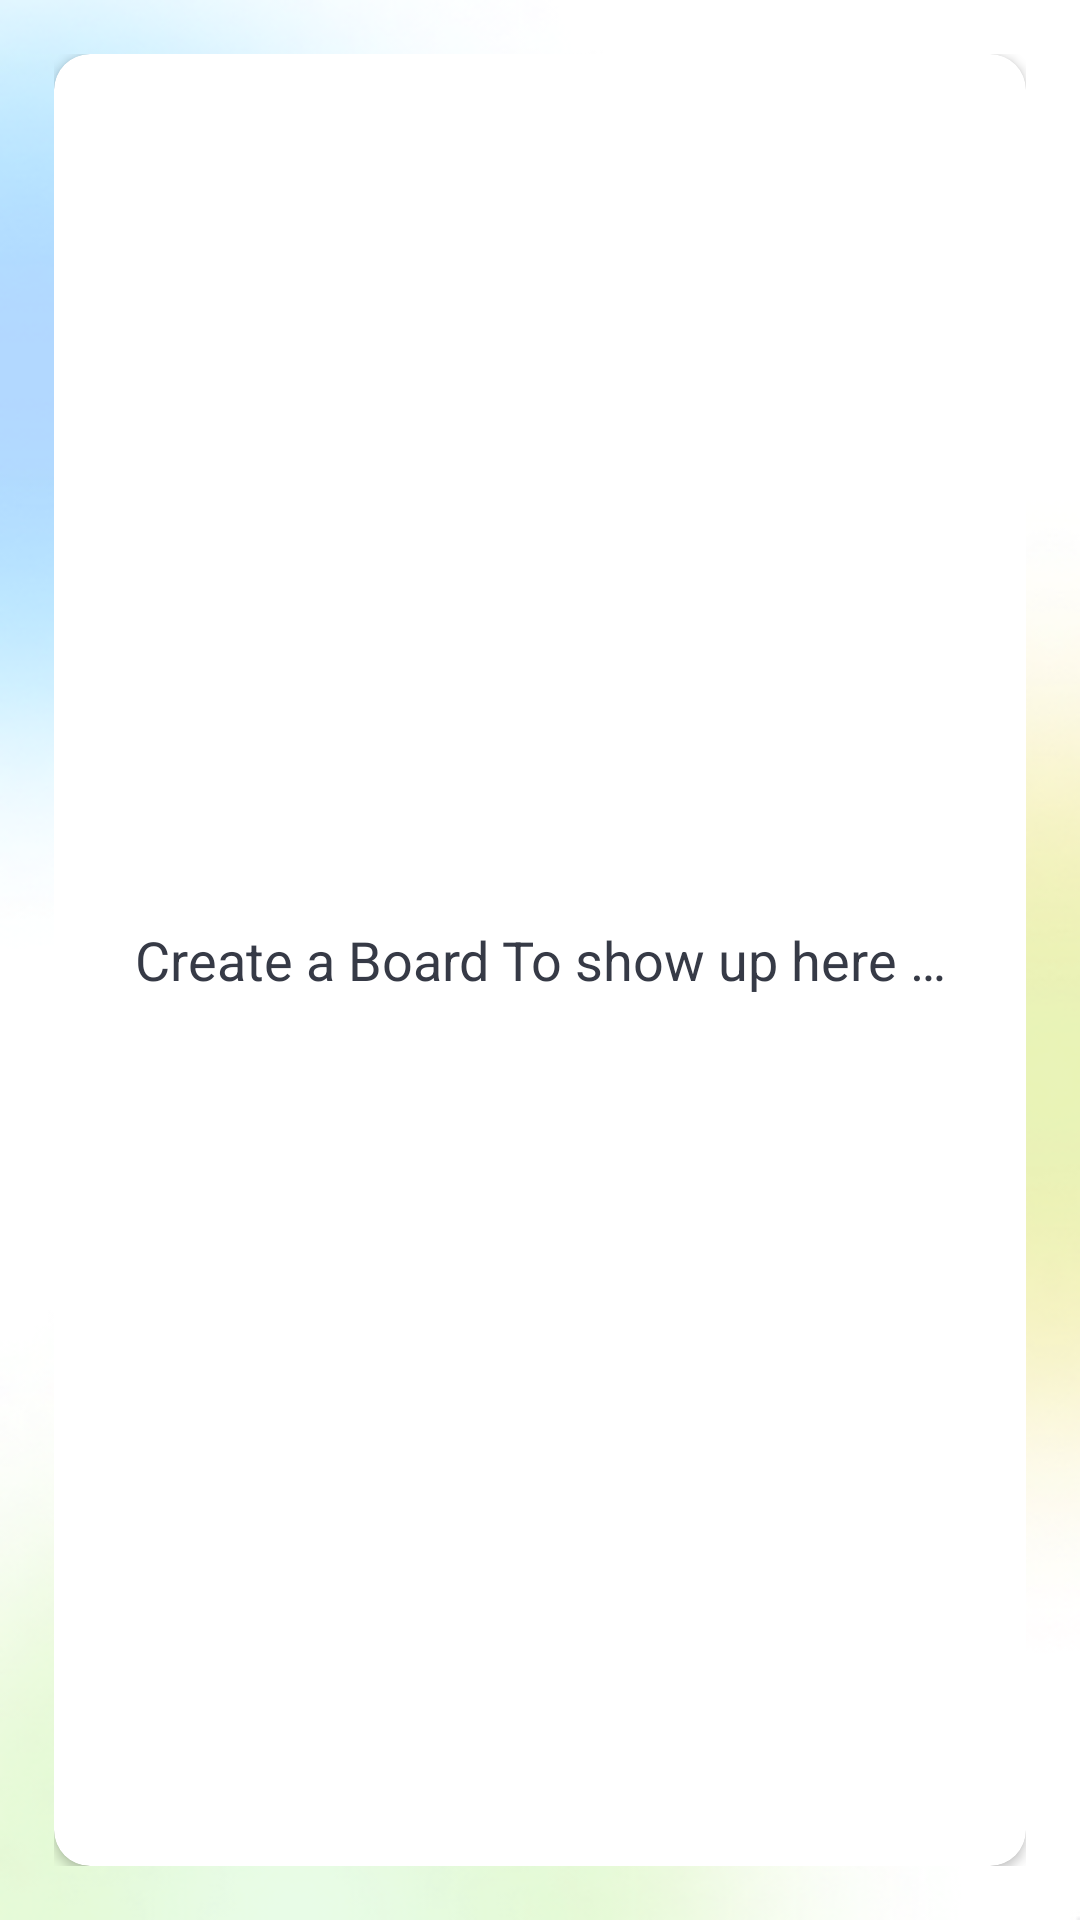

Write the Android layout XML for this screen, with the resource values it uses.
<!-- AndroidManifest.xml: application theme Theme.Averysync -->
<!-- res/layout/dashboard.xml -->
<?xml version="1.0" encoding="utf-8"?>

<LinearLayout xmlns:android="http://schemas.android.com/apk/res/android"
    xmlns:app="http://schemas.android.com/apk/res-auto"
    xmlns:tools="http://schemas.android.com/tools"
    android:layout_width="match_parent"
    android:layout_height="match_parent"
    android:background="@drawable/splash_bg"
    app:layout_behavior="@string/appbar_scrolling_view_behavior"
    android:padding="@dimen/dsh_brd_pdng"
    android:gravity="center"
    android:orientation="vertical"
    tools:context=".activities.MainActivity">

    <androidx.cardview.widget.CardView
        android:layout_width="match_parent"
        android:layout_height="match_parent"
        android:background="@color/off_white"
        android:elevation="@dimen/card_view_elevation"
        app:cardCornerRadius="@dimen/card_view_corner_radius">

        <androidx.recyclerview.widget.RecyclerView
            android:id="@+id/brd_lst_recycler_view"
            android:layout_width="match_parent"
            android:layout_height="match_parent"
            android:visibility="gone" />

        <TextView
            android:id="@+id/no_brd_avl_txt_view"
            android:layout_width="match_parent"
            android:layout_height="match_parent"
            android:gravity="center"
            android:text="@string/no_brd_avl"
            android:textColor="@color/gray_dark"
            android:textSize="@dimen/no_brd_avl_txt_sz" />

    </androidx.cardview.widget.CardView>
</LinearLayout>
<!-- resources referenced by this layout -->
<resources>
  <color name="gray_dark">#363A46</color>
  <color name="off_white">#FDF2F2</color>
  <dimen name="card_view_corner_radius">12dp</dimen>
  <dimen name="card_view_elevation">12dp</dimen>
  <dimen name="dsh_brd_pdng">18dp</dimen>
  <dimen name="no_brd_avl_txt_sz">18sp</dimen>
  <!-- drawable splash_bg: png bitmap (drawable, 150106 bytes) -->
  <string name="no_brd_avl">Create a Board To show up here …</string>
  <style name="Theme.Averysync" parent="Theme.MaterialComponents.DayNight.DarkActionBar">
          
          <item name="colorPrimary">@color/purple_500</item>
          <item name="colorPrimaryVariant">@color/purple_700</item>
          <item name="colorOnPrimary">@color/white</item>
          
          <item name="colorSecondary">@color/teal_200</item>
          <item name="colorSecondaryVariant">@color/teal_700</item>
          <item name="colorOnSecondary">@color/black</item>
          
          <item name="android:statusBarColor">?attr/colorPrimaryVariant</item>
          
      </style>
  <color name="purple_500">#FF6200EE</color>
  <color name="purple_700">#8697F3</color>
  <color name="white">#FFFFFFFF</color>
  <color name="teal_200">#FF03DAC5</color>
  <color name="teal_700">#FF018786</color>
  <color name="black">#FF000000</color>
</resources>
